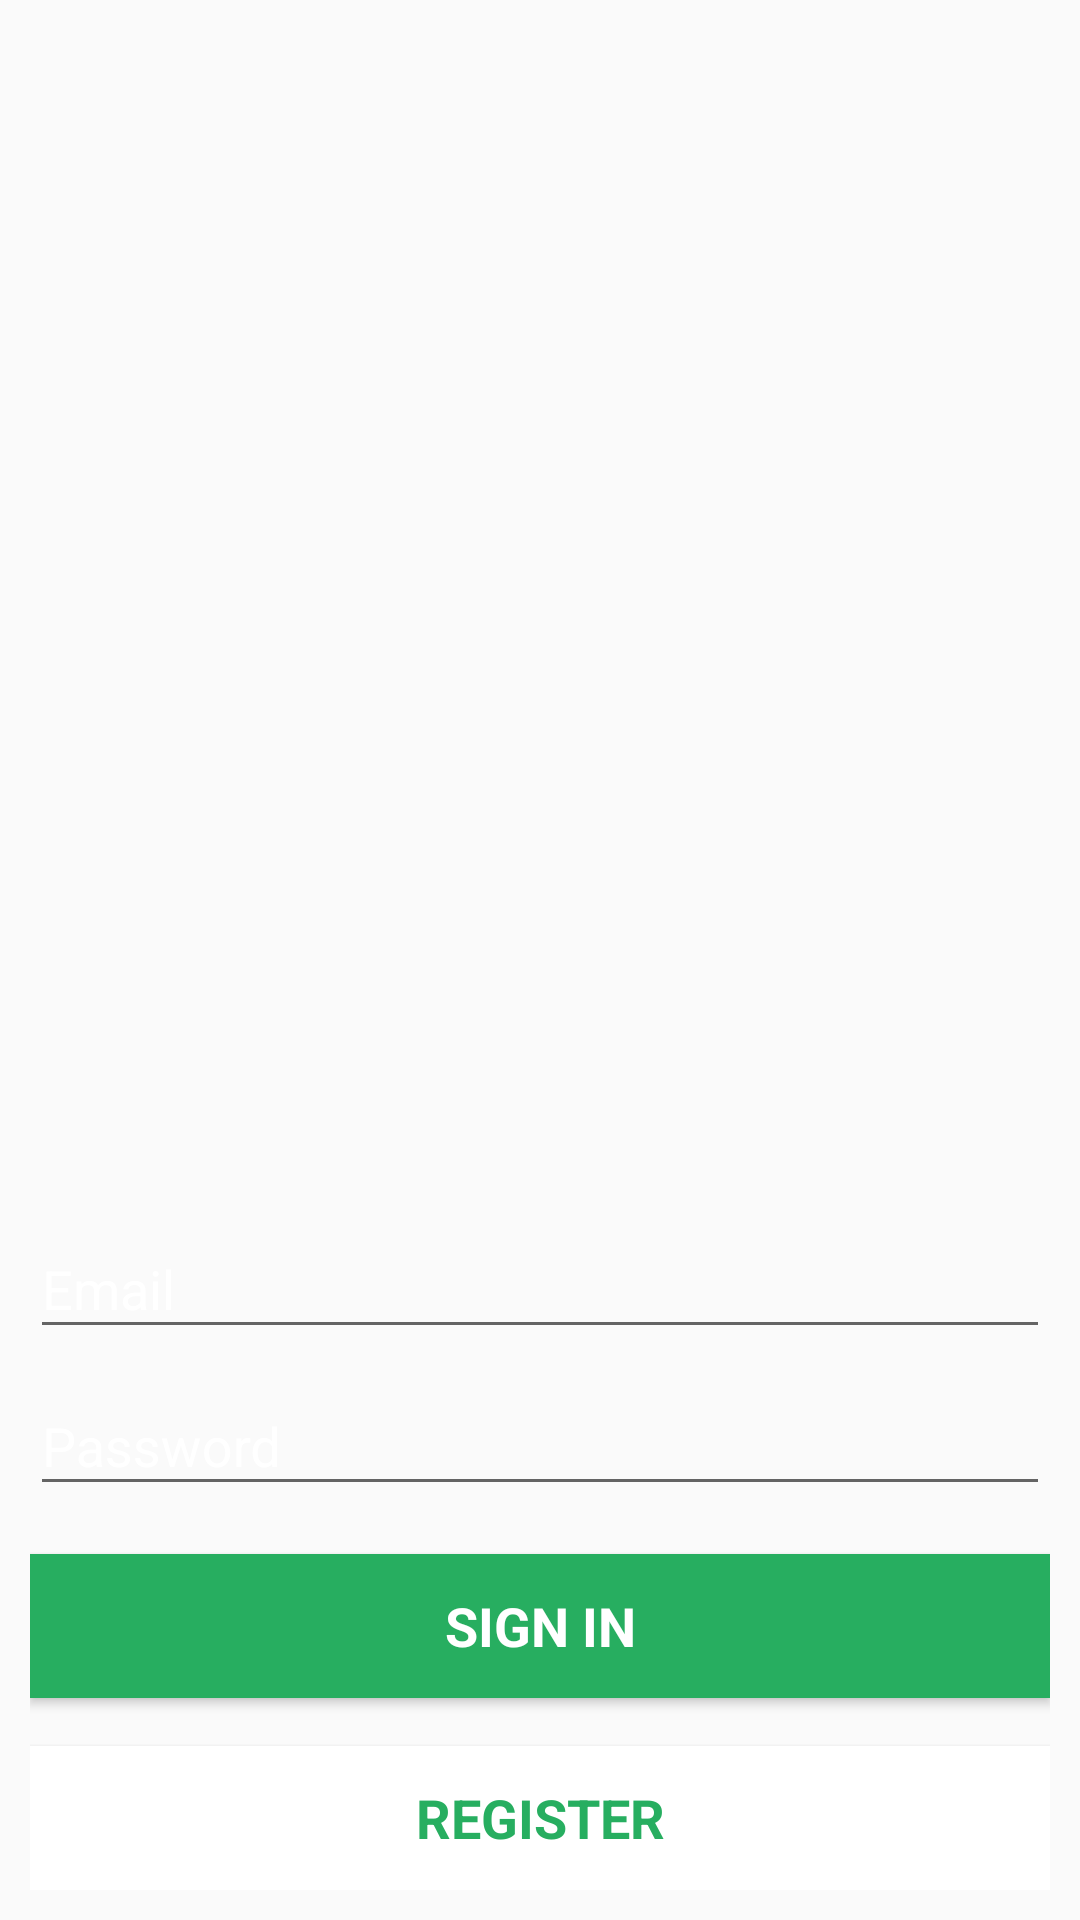

Android layout source for this screen:
<!-- AndroidManifest.xml: application theme AppTheme -->
<!-- res/layout/activity_login.xml -->
<layout>
    <LinearLayout xmlns:android="http://schemas.android.com/apk/res/android"
                  xmlns:tools="http://schemas.android.com/tools"
                  android:layout_width="match_parent"
                  android:layout_height="match_parent"
                  android:orientation="vertical"
                  android:paddingBottom="@dimen/activity_vertical_margin"
                  android:paddingLeft="@dimen/activity_horizontal_margin"
                  android:paddingRight="@dimen/activity_horizontal_margin"
                  android:paddingTop="@dimen/activity_vertical_margin"
                  android:background="@drawable/background_welcome_min"
                  tools:context="com.maidenhair.flyhigh.ui.LoginActivity"
                  android:gravity="bottom">





        <com.google.android.material.textfield.TextInputLayout
            android:layout_width="match_parent"
            android:layout_height="wrap_content"
            android:textColorHint="@color/white"
            >

            <AutoCompleteTextView
                android:id="@+id/login_email"
                android:layout_width="match_parent"
                android:layout_height="wrap_content"
                android:hint="@string/prompt_email"
                android:imeOptions="actionNext"
                android:textColor="@color/white"
                android:textColorHint="@color/white"
                android:inputType="textEmailAddress"
                android:maxLines="1"
                android:textIsSelectable="false"/>

        </com.google.android.material.textfield.TextInputLayout>

        <com.google.android.material.textfield.TextInputLayout
            android:layout_width="match_parent"
            android:layout_height="wrap_content"
            android:textColorHint="@color/white"
            >

            <EditText
                android:id="@+id/login_password"
                android:textColor="@color/white"
                android:textColorHint="@color/white"
                android:layout_width="match_parent"
                android:layout_height="wrap_content"
                android:hint="@string/prompt_password"
                android:imeActionId="@integer/login"
                android:imeActionLabel="@string/action_sign_in_short"
                android:imeOptions="actionUnspecified"
                android:inputType="textPassword"
                android:maxLines="1"
                />

        </com.google.android.material.textfield.TextInputLayout>

        <Button
            android:id="@+id/login_sign_in_button"
            style="?android:textAppearanceMedium"
            android:background="@color/green"
            android:textColor="@color/white"
            android:layout_width="match_parent"
            android:layout_height="wrap_content"
            android:layout_marginTop="16dp"
            android:text="@string/action_sign_in_short"
            android:textStyle="bold"/>

        <Button
            android:id="@+id/login_register_button"
            style="?android:textAppearanceMedium"
            android:background="@color/white"
            android:textColor="@color/green"
            android:onClick="registerNewUser"
            android:layout_width="match_parent"
            android:layout_height="wrap_content"
            android:layout_marginTop="16dp"
            android:text="@string/action_register"
            android:textStyle="bold"/>

    </LinearLayout>
</layout>
    
<!-- resources referenced by this layout -->
<resources>
  <color name="green">#27AE60</color>
  <color name="white">#FFFFFF</color>
  <dimen name="activity_horizontal_margin">10dp</dimen>
  <dimen name="activity_vertical_margin">10dp</dimen>
  <string name="action_register">Register</string>
  <string name="action_sign_in_short">Sign in</string>
  <string name="prompt_email">Email</string>
  <string name="prompt_password">Password</string>
  <style name="AppTheme" parent="Theme.AppCompat.Light.NoActionBar">
          
          <item name="colorPrimary">@color/colorPrimary</item>
          <item name="colorPrimaryDark">@color/colorPrimaryDark</item>
          <item name="colorAccent">@color/colorAccent</item>
  
          <item name="windowNoTitle">true</item>
          <item name="windowActionBar">false</item>
          <item name="android:windowContentOverlay">@null</item>
  
      </style>
  <color name="colorPrimary">#3F51B5</color>
  <color name="colorPrimaryDark">#28759A</color>
  <color name="colorAccent">#FF4081</color>
</resources>
